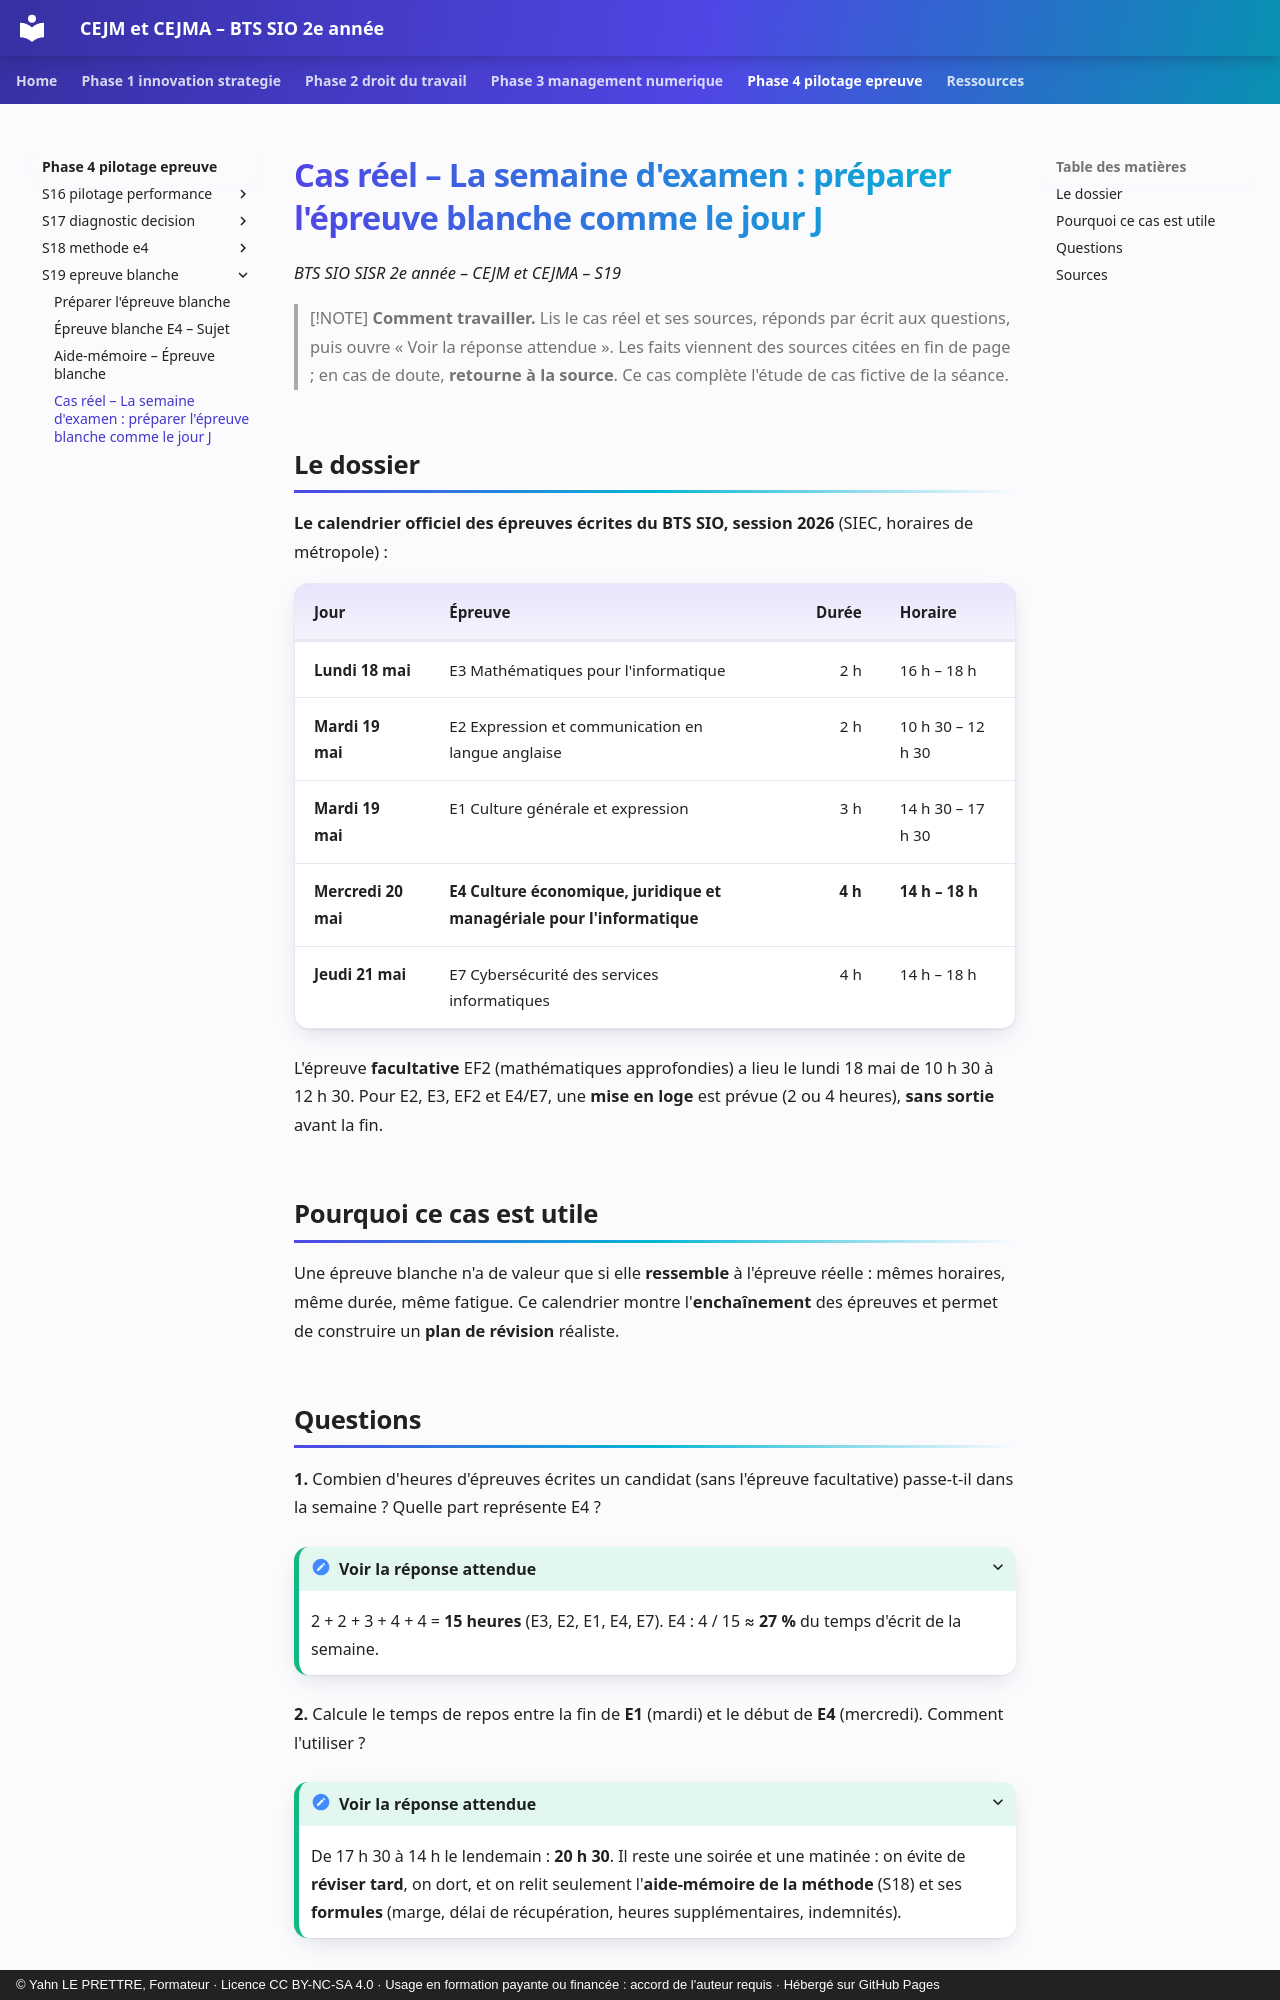

repository: YahnLP/bts2-sio-sisr-cejma · page: phase-4-pilotage-epreuve/S19-epreuve-blanche/04-cas-reels/index.html · generator: mkdocs · copyright: © Yahn LE PRETTRE, Formateur · Licence CC BY-NC-SA 4.0 · Usage en formation payante ou financée : accord de l'auteur requis · Hébergé sur GitHub Pages

# Cas réel – La semaine d'examen : préparer l'épreuve blanche comme le jour J

*BTS SIO SISR 2e année – CEJM et CEJMA – S19*

> [!NOTE]
> **Comment travailler.** Lis le cas réel et ses sources, réponds par écrit aux questions, puis ouvre « Voir la réponse attendue ». Les faits viennent des sources citées en fin de page ; en cas de doute, **retourne à la source**. Ce cas complète l'étude de cas fictive de la séance.

## Le dossier

**Le calendrier officiel des épreuves écrites du BTS SIO, session 2026** (SIEC, horaires de métropole) :

| Jour | Épreuve | Durée | Horaire |
|---|---|---:|---|
| **Lundi 18 mai** | E3 Mathématiques pour l'informatique | 2 h | 16 h – 18 h |
| **Mardi 19 mai** | E2 Expression et communication en langue anglaise | 2 h | 10 h 30 – 12 h 30 |
| **Mardi 19 mai** | E1 Culture générale et expression | 3 h | 14 h 30 – 17 h 30 |
| **Mercredi 20 mai** | **E4 Culture économique, juridique et managériale pour l'informatique** | **4 h** | **14 h – 18 h** |
| **Jeudi 21 mai** | E7 Cybersécurité des services informatiques | 4 h | 14 h – 18 h |

L'épreuve **facultative** EF2 (mathématiques approfondies) a lieu le lundi 18 mai de 10 h 30 à 12 h 30. Pour E2, E3, EF2 et E4/E7, une **mise en loge** est prévue (2 ou 4 heures), **sans sortie** avant la fin.

## Pourquoi ce cas est utile

Une épreuve blanche n'a de valeur que si elle **ressemble** à l'épreuve réelle : mêmes horaires, même durée, même fatigue. Ce calendrier montre l'**enchaînement** des épreuves et permet de construire un **plan de révision** réaliste.
